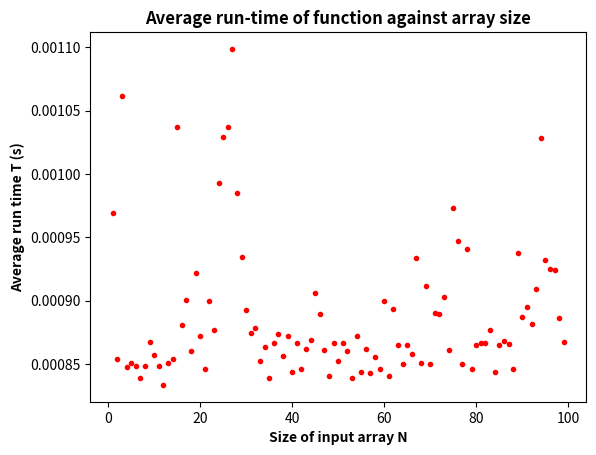

Recreate this plot in Python.
import os
import time
import numpy as np
import matplotlib.pyplot as plt

# Parameters for testing purposes
n_average = 5

# arrays to hold the size of array and the average time for the corresponding array
sequence = range(1,100)
avg_times = []

for N in sequence:
    #Function to run the function n_average times and take an average
    total_time = 0
    print(N)
    for i in range(n_average):
        start = time.time()
        os.system("./py_no_ft.py " + str(N)) # Command to test
        end = time.time()

        total_time += (end-start)

    avg_times.append((total_time/float(n_average)))

x = list(sequence)
y = avg_times

plt.plot(x,y,"r.")
plt.title("Average run-time of function against array size",fontweight="bold")
plt.xlabel("Size of input array N",fontweight="bold")
plt.ylabel("Average run time T (s)",fontweight="bold")
plt.show()
